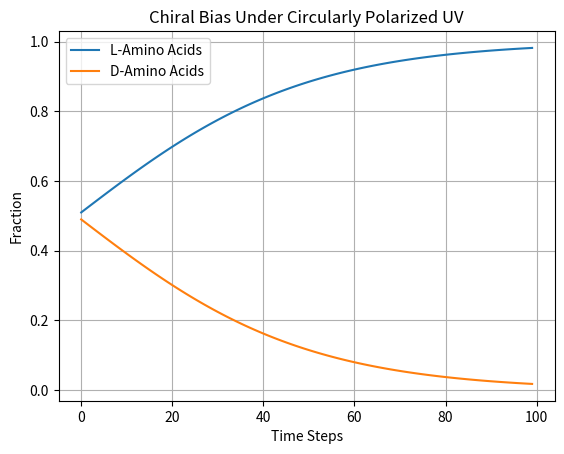

Reproduce this figure in Python.
# chirality_models/uv_polarization_sim.py

import numpy as np
import matplotlib.pyplot as plt

def simulate_uv_exposure(time_steps=100, light_bias=0.02):
    """Simulate enantiomeric excess due to circularly polarized UV light."""
    racemic_mixture = {'L': 0.5, 'D': 0.5}
    history = []

    for _ in range(time_steps):
        racemic_mixture['L'] *= (1 + light_bias)
        racemic_mixture['D'] *= (1 - light_bias)
        total = racemic_mixture['L'] + racemic_mixture['D']
        racemic_mixture['L'] /= total
        racemic_mixture['D'] /= total
        history.append((racemic_mixture['L'], racemic_mixture['D']))

    return np.array(history)

if __name__ == "__main__":
    data = simulate_uv_exposure()
    plt.plot(data[:, 0], label='L-Amino Acids')
    plt.plot(data[:, 1], label='D-Amino Acids')
    plt.title("Chiral Bias Under Circularly Polarized UV")
    plt.xlabel("Time Steps")
    plt.ylabel("Fraction")
    plt.legend()
    plt.grid(True)
    plt.show()

